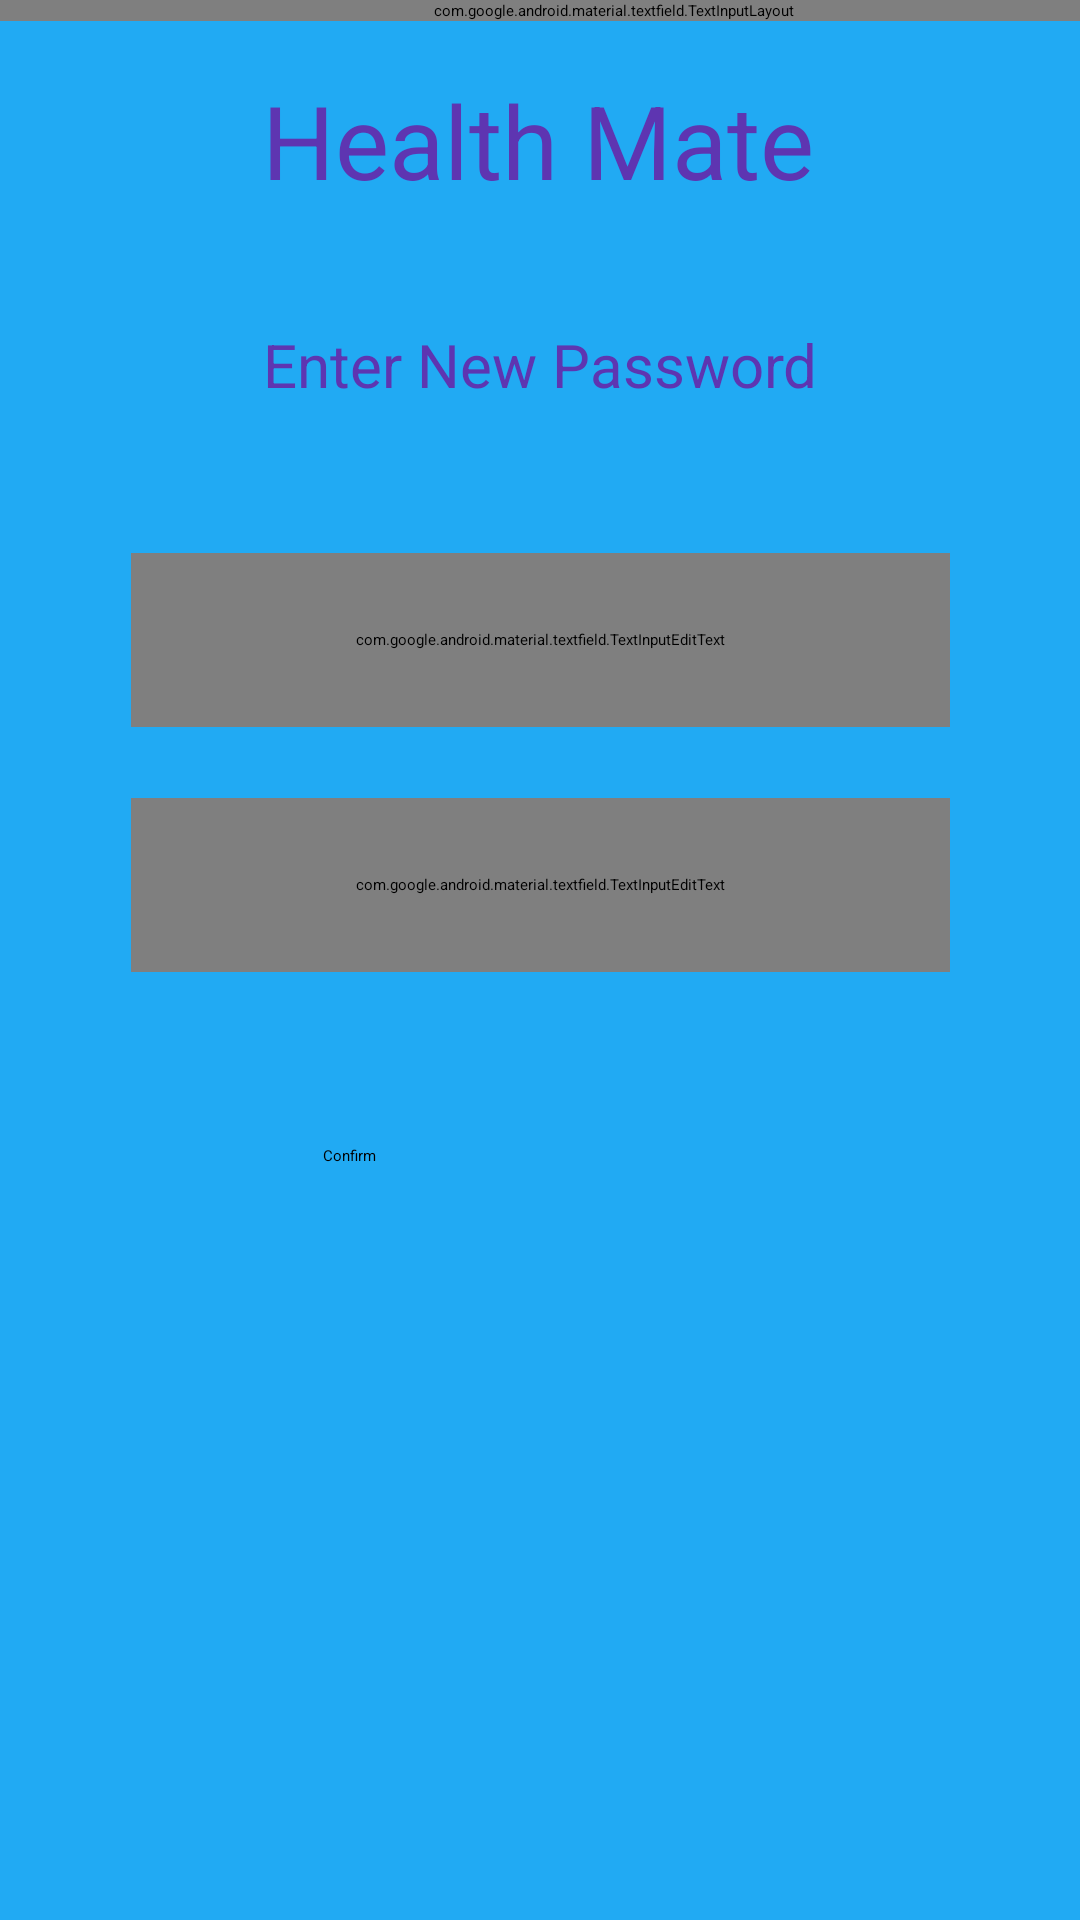

Layout XML and referenced resources for this Android screen:
<!-- AndroidManifest.xml: application theme Theme.MyApplication -->
<!-- res/layout/activity_main_activity3_enter_new_pw.xml -->
<?xml version="1.0" encoding="utf-8"?>
<androidx.constraintlayout.widget.ConstraintLayout xmlns:android="http://schemas.android.com/apk/res/android"
    xmlns:app="http://schemas.android.com/apk/res-auto"
    xmlns:tools="http://schemas.android.com/tools"
    android:id="@+id/main"
    android:layout_width="match_parent"
    android:layout_height="match_parent"
    android:background="#21AAF3"
    tools:context=".MainActivity3_Enter_New_PW">

    <TextView
        android:id="@+id/textView"
        android:layout_width="wrap_content"
        android:layout_height="wrap_content"
        android:layout_marginTop="108dp"
        android:text="Enter New Password"
        android:textColor="#5E35B1"
        android:textSize="20sp"
        app:layout_constraintBottom_toTopOf="@+id/imageView2"
        app:layout_constraintEnd_toEndOf="parent"
        app:layout_constraintStart_toStartOf="parent"
        app:layout_constraintTop_toTopOf="parent"
        app:layout_constraintVertical_bias="0.03"
        tools:ignore="HardcodedText" />

    <TextView
        android:id="@+id/textView"
        android:layout_width="wrap_content"
        android:layout_height="wrap_content"
        android:layout_marginTop="24dp"
        android:text="Health Mate"
        android:textColor="#5E35B1"
        android:textSize="34sp"
        app:layout_constraintBottom_toTopOf="@+id/imageView2"
        app:layout_constraintEnd_toEndOf="parent"
        app:layout_constraintHorizontal_bias="0.497"
        app:layout_constraintStart_toStartOf="parent"
        app:layout_constraintTop_toTopOf="parent"
        app:layout_constraintVertical_bias="0.03"
        tools:ignore="DuplicateIds,HardcodedText" />

    <com.google.android.material.textfield.TextInputLayout
        android:layout_width="409dp"
        android:layout_height="wrap_content"
        tools:layout_editor_absoluteX="1dp"
        tools:layout_editor_absoluteY="214dp">

    </com.google.android.material.textfield.TextInputLayout>

    <com.google.android.material.textfield.TextInputEditText
        android:layout_width="273dp"
        android:layout_height="58dp"
        android:hint="Enter New password"
        app:layout_constraintBottom_toBottomOf="parent"
        app:layout_constraintEnd_toEndOf="parent"
        app:layout_constraintStart_toStartOf="parent"
        app:layout_constraintTop_toTopOf="parent"
        app:layout_constraintVertical_bias="0.317" />

    <com.google.android.material.textfield.TextInputEditText
        android:layout_width="273dp"
        android:layout_height="58dp"
        android:hint="ReEnter New password"
        app:layout_constraintBottom_toBottomOf="parent"
        app:layout_constraintEnd_toEndOf="parent"
        app:layout_constraintStart_toStartOf="parent"
        app:layout_constraintTop_toTopOf="parent"
        app:layout_constraintVertical_bias="0.457" />

    <Button
        android:id="@+id/button_Reenter_pw_confirm"
        android:layout_width="145dp"
        android:layout_height="73dp"
        android:backgroundTint="#3F51B5"
        android:text="Confirm"
        app:layout_constraintBottom_toBottomOf="parent"
        app:layout_constraintEnd_toEndOf="parent"
        app:layout_constraintStart_toStartOf="parent"
        app:layout_constraintTop_toTopOf="parent"
        app:layout_constraintVertical_bias="0.673" />
</androidx.constraintlayout.widget.ConstraintLayout>
<!-- resources referenced by this layout -->
<resources>

</resources>
